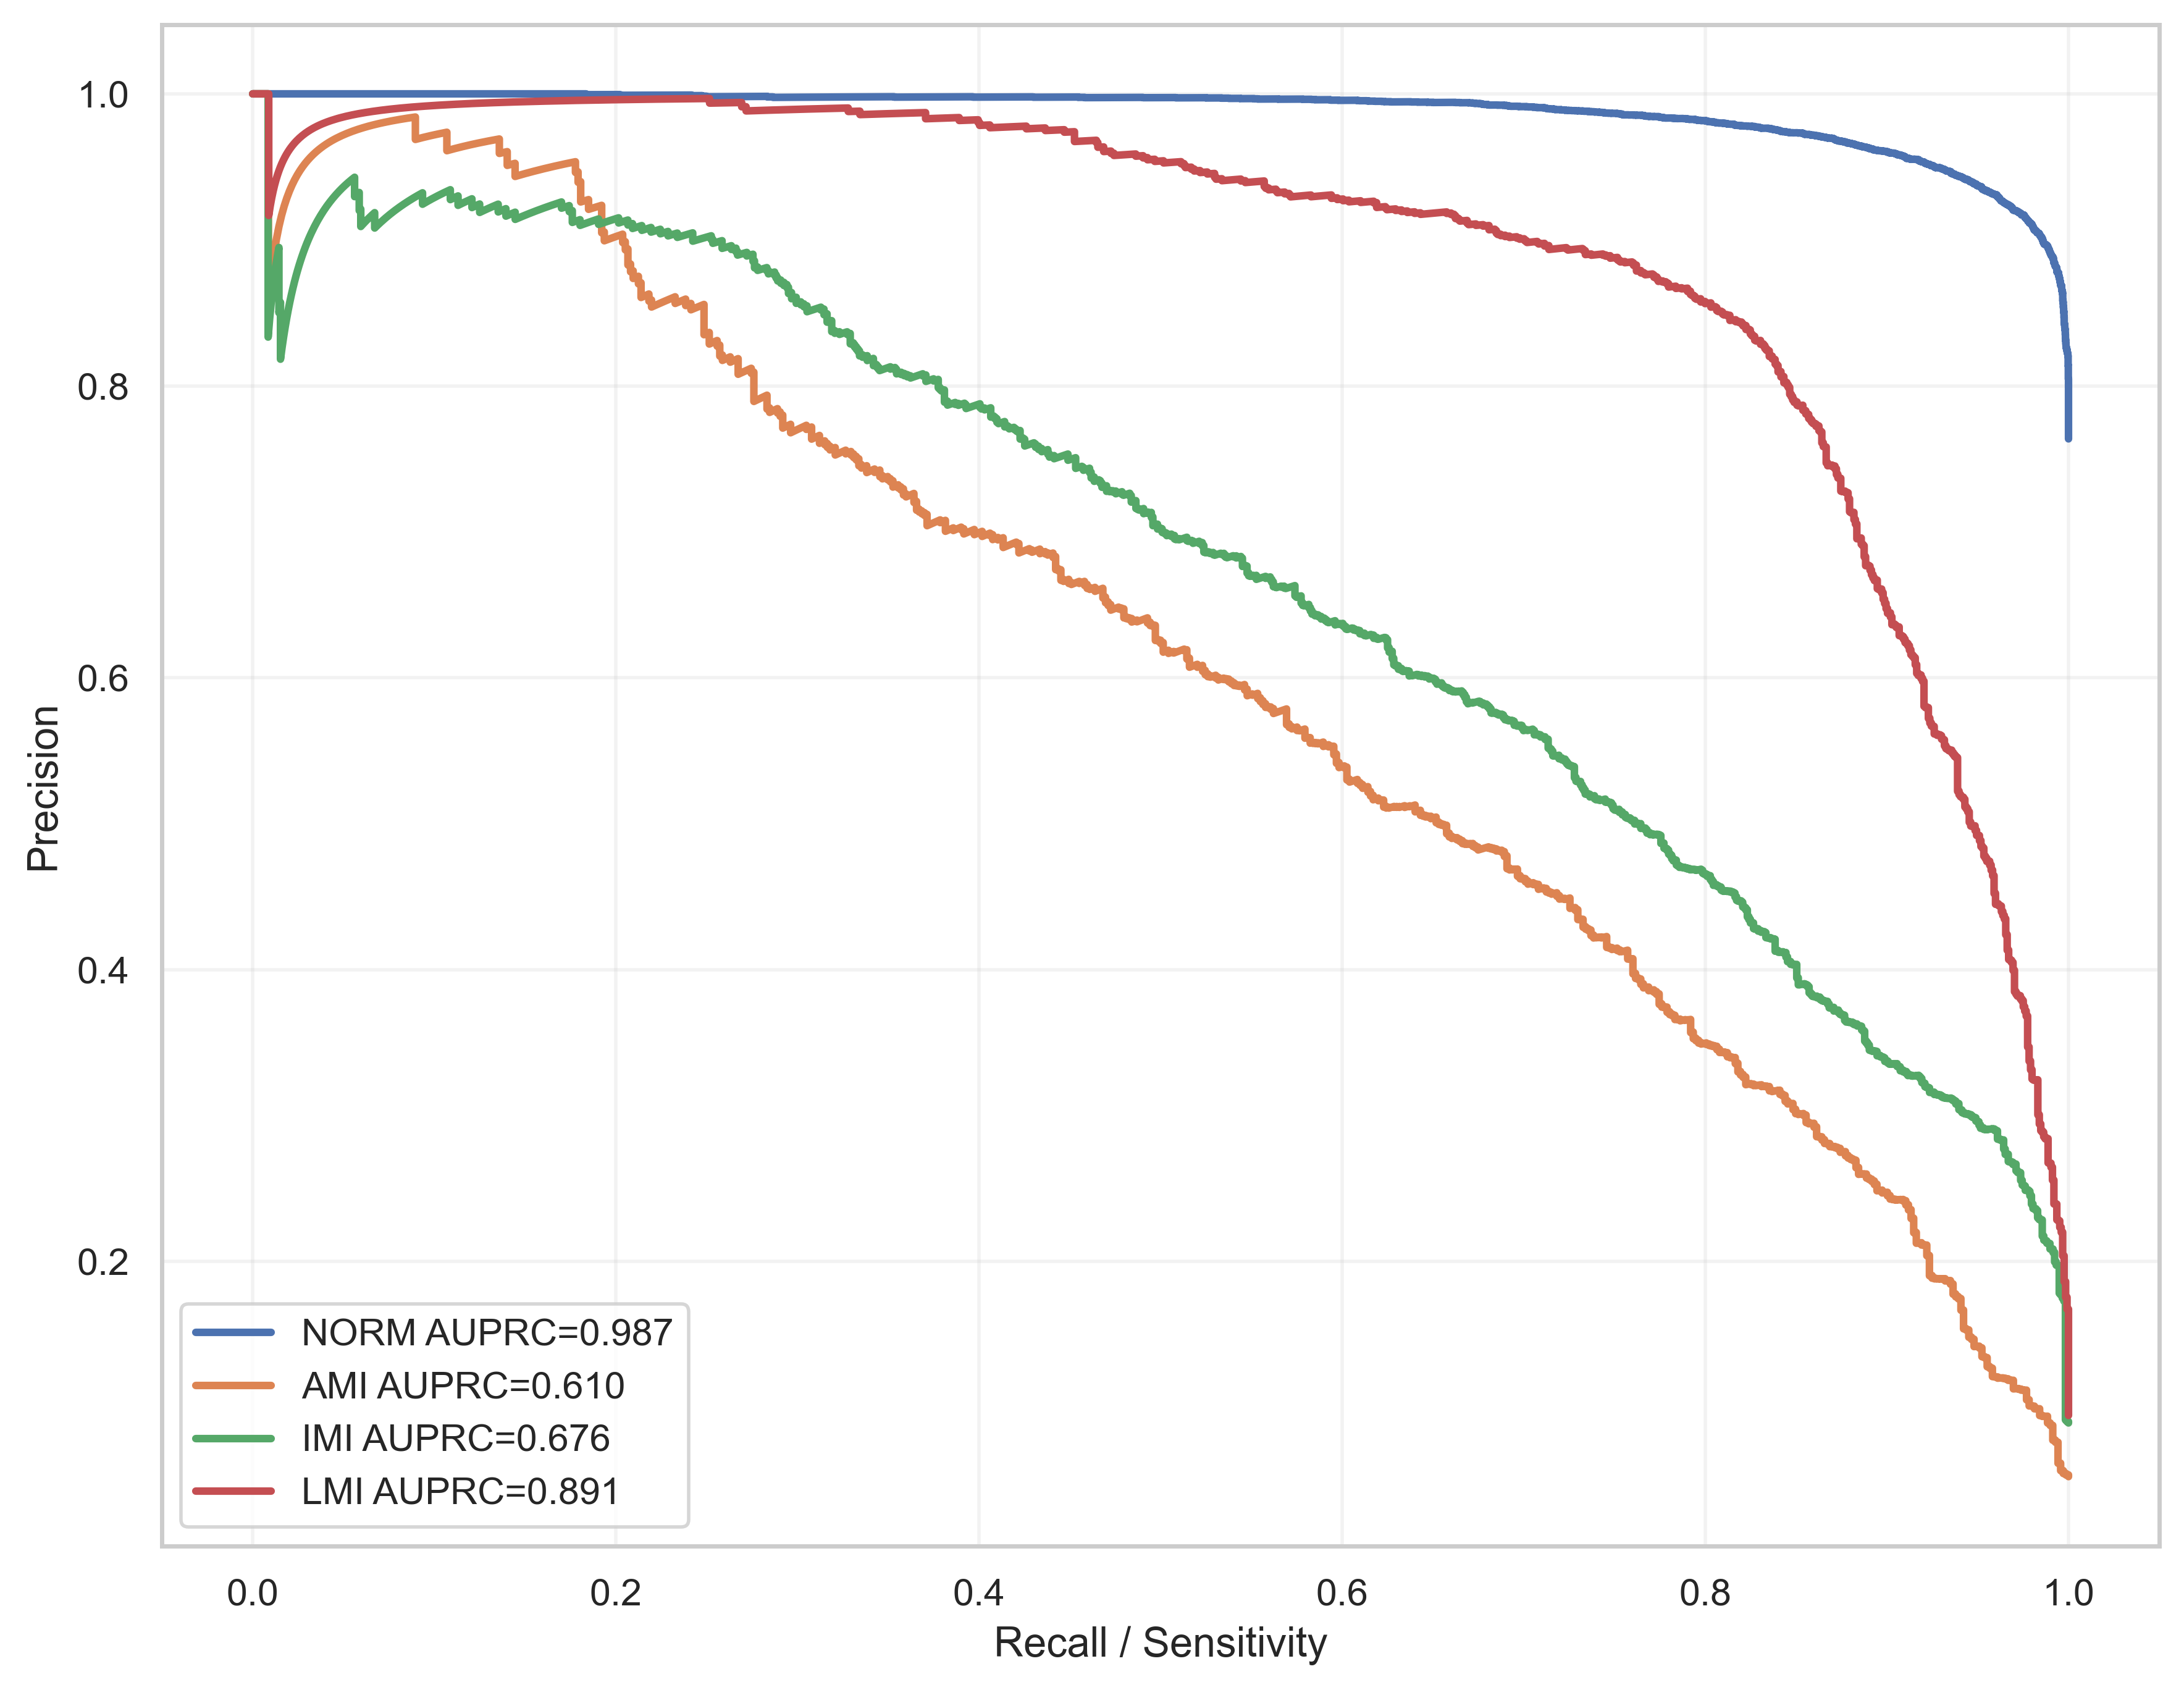

Values plotted in this chart, from the file beside it:
label, recall, precision, auprc
NORM, 1.0, 0.7636, 0.9873
NORM, 1.0, 0.7637, 0.9873
NORM, 1.0, 0.7637, 0.9873
NORM, 1.0, 0.7638, 0.9873
NORM, 1.0, 0.7638, 0.9873
NORM, 1.0, 0.7639, 0.9873
NORM, 1.0, 0.7639, 0.9873
NORM, 1.0, 0.764, 0.9873
NORM, 1.0, 0.7641, 0.9873
NORM, 1.0, 0.7641, 0.9873
NORM, 1.0, 0.7642, 0.9873
NORM, 1.0, 0.7642, 0.9873
NORM, 1.0, 0.7643, 0.9873
NORM, 1.0, 0.7644, 0.9873
NORM, 1.0, 0.7644, 0.9873
NORM, 1.0, 0.7645, 0.9873
NORM, 1.0, 0.7645, 0.9873
NORM, 1.0, 0.7646, 0.9873
NORM, 1.0, 0.7646, 0.9873
NORM, 1.0, 0.7647, 0.9873
NORM, 1.0, 0.7648, 0.9873
NORM, 1.0, 0.7648, 0.9873
NORM, 1.0, 0.7649, 0.9873
NORM, 1.0, 0.7649, 0.9873
NORM, 1.0, 0.765, 0.9873
NORM, 1.0, 0.7651, 0.9873
NORM, 1.0, 0.7651, 0.9873
NORM, 1.0, 0.7652, 0.9873
NORM, 1.0, 0.7652, 0.9873
NORM, 1.0, 0.7653, 0.9873
NORM, 1.0, 0.7653, 0.9873
NORM, 1.0, 0.7654, 0.9873
NORM, 1.0, 0.7655, 0.9873
NORM, 1.0, 0.7655, 0.9873
NORM, 1.0, 0.7656, 0.9873
NORM, 1.0, 0.7656, 0.9873
NORM, 1.0, 0.7657, 0.9873
NORM, 1.0, 0.7657, 0.9873
NORM, 1.0, 0.7658, 0.9873
NORM, 1.0, 0.7659, 0.9873
NORM, 1.0, 0.7659, 0.9873
NORM, 1.0, 0.766, 0.9873
NORM, 1.0, 0.766, 0.9873
NORM, 1.0, 0.7661, 0.9873
NORM, 1.0, 0.7662, 0.9873
NORM, 1.0, 0.7662, 0.9873
NORM, 1.0, 0.7663, 0.9873
NORM, 1.0, 0.7663, 0.9873
NORM, 1.0, 0.7664, 0.9873
NORM, 1.0, 0.7665, 0.9873
NORM, 1.0, 0.7665, 0.9873
NORM, 1.0, 0.7666, 0.9873
NORM, 1.0, 0.7666, 0.9873
NORM, 1.0, 0.7667, 0.9873
NORM, 1.0, 0.7667, 0.9873
NORM, 1.0, 0.7668, 0.9873
NORM, 1.0, 0.7669, 0.9873
NORM, 1.0, 0.7669, 0.9873
NORM, 1.0, 0.767, 0.9873
NORM, 1.0, 0.767, 0.9873
... 52,326 more rows
